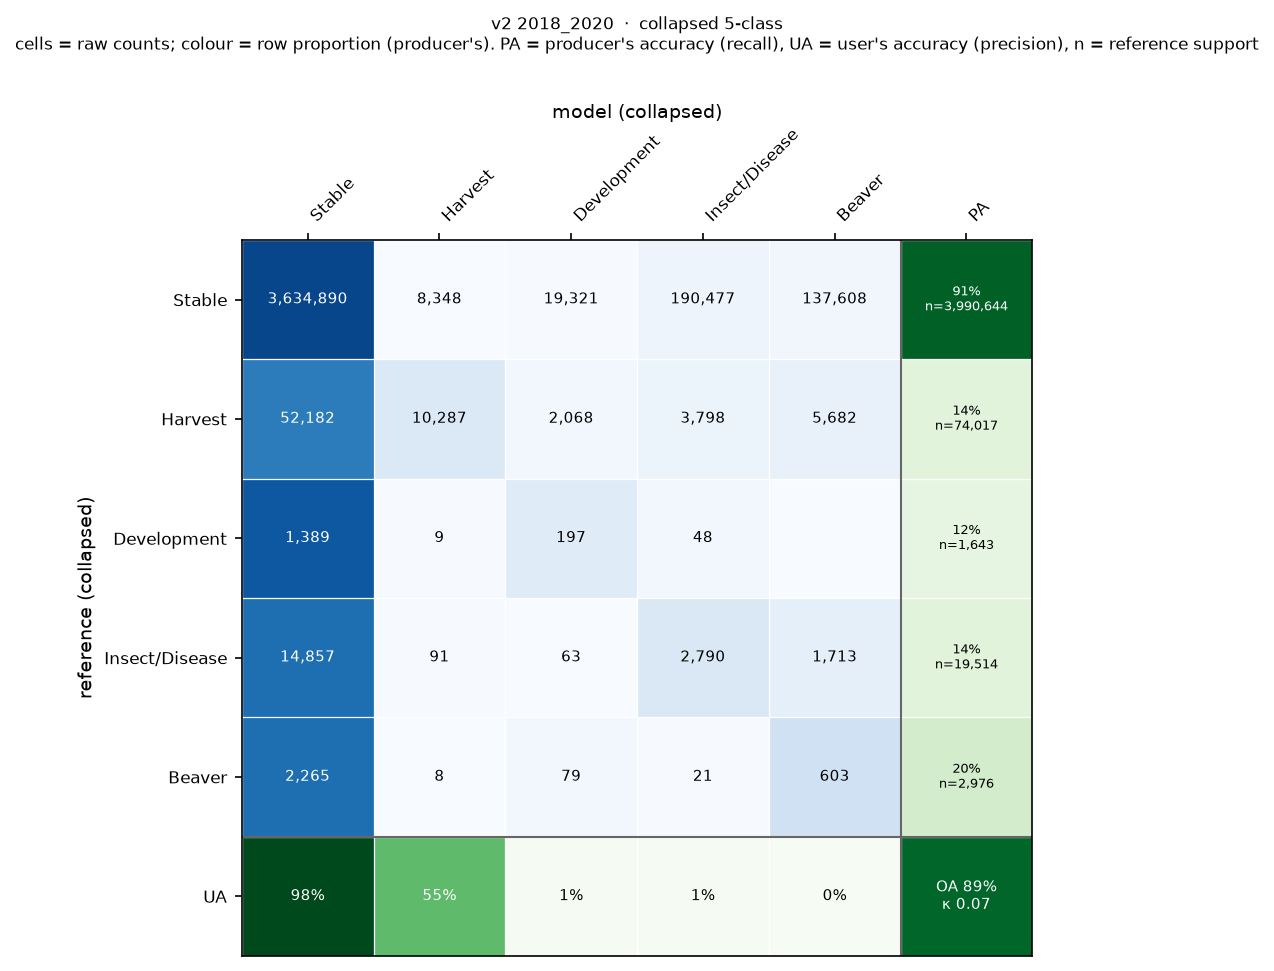

The table this chart was drawn from, first rows:
, Stable, Harvest, Development, Insect/Disease, Beaver
Stable, 3634890, 8348, 19321, 190477, 137608
Harvest, 52182, 10287, 2068, 3798, 5682
Development, 1389, 9, 197, 48, 0
Insect/Disease, 14857, 91, 63, 2790, 1713
Beaver, 2265, 8, 79, 21, 603
